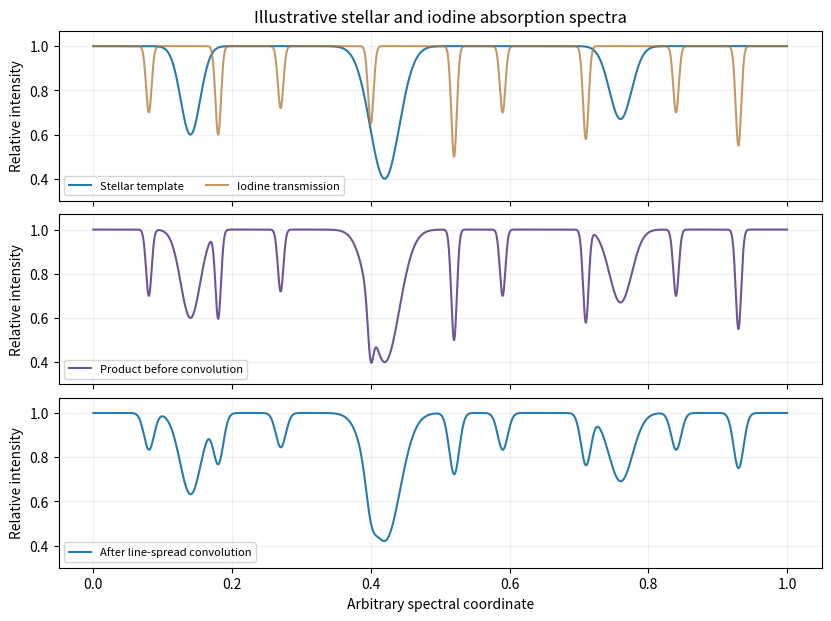

The matplotlib source for this figure:
"""Original explanatory figure; Python3.14, NumPy2.3.5, Matplotlib3.10.7.
Write the PNG basename in the current working directory.
"""
import numpy as np
import matplotlib.pyplot as plt
plt.rcParams.update({"font.size":10,"figure.facecolor":"white","savefig.facecolor":"white"})
x=np.linspace(0,1,4000);star=np.ones_like(x);iodine=np.ones_like(x)
for pos,depth,width in [(.14,.4,.014),(.42,.6,.021),(.76,.33,.016)]:star*=1-depth*np.exp(-.5*((x-pos)/width)**2)
for pos,depth in [(.08,.3),(.18,.4),(.27,.28),(.4,.35),(.52,.5),(.59,.3),(.71,.42),(.84,.3),(.93,.45)]:iodine*=1-depth*np.exp(-.5*((x-pos)/.004)**2)
sigma=.006;dx=x[1]-x[0];grid=np.arange(-.04,.04,dx);kernel=np.exp(-.5*(grid/sigma)**2);kernel/=kernel.sum();mult=star*iodine
conv=np.convolve(np.pad(mult,len(kernel),mode='edge'),kernel,mode='same')[len(kernel):-len(kernel)]
fig,axs=plt.subplots(3,1,figsize=(8.2,6.1),sharex=True,layout='constrained')
axs[0].plot(x,star,color='#287baf',label='Stellar template');axs[0].plot(x,iodine,color='#b07733',alpha=.75,label='Iodine transmission');axs[0].legend(fontsize=8,ncol=2)
axs[1].plot(x,mult,color='#6e5598',label='Product before convolution');axs[1].legend(fontsize=8)
axs[2].plot(x,conv,color='#287baf',label='After line-spread convolution');axs[2].legend(fontsize=8)
for ax in axs:ax.set(ylabel='Relative intensity',ylim=(.3,1.07));ax.grid(alpha=.18)
axs[0].set_title('Illustrative stellar and iodine absorption spectra');axs[-1].set_xlabel('Arbitrary spectral coordinate')
fig.savefig('paper-1-iodine-forward-model.png',dpi=160)
